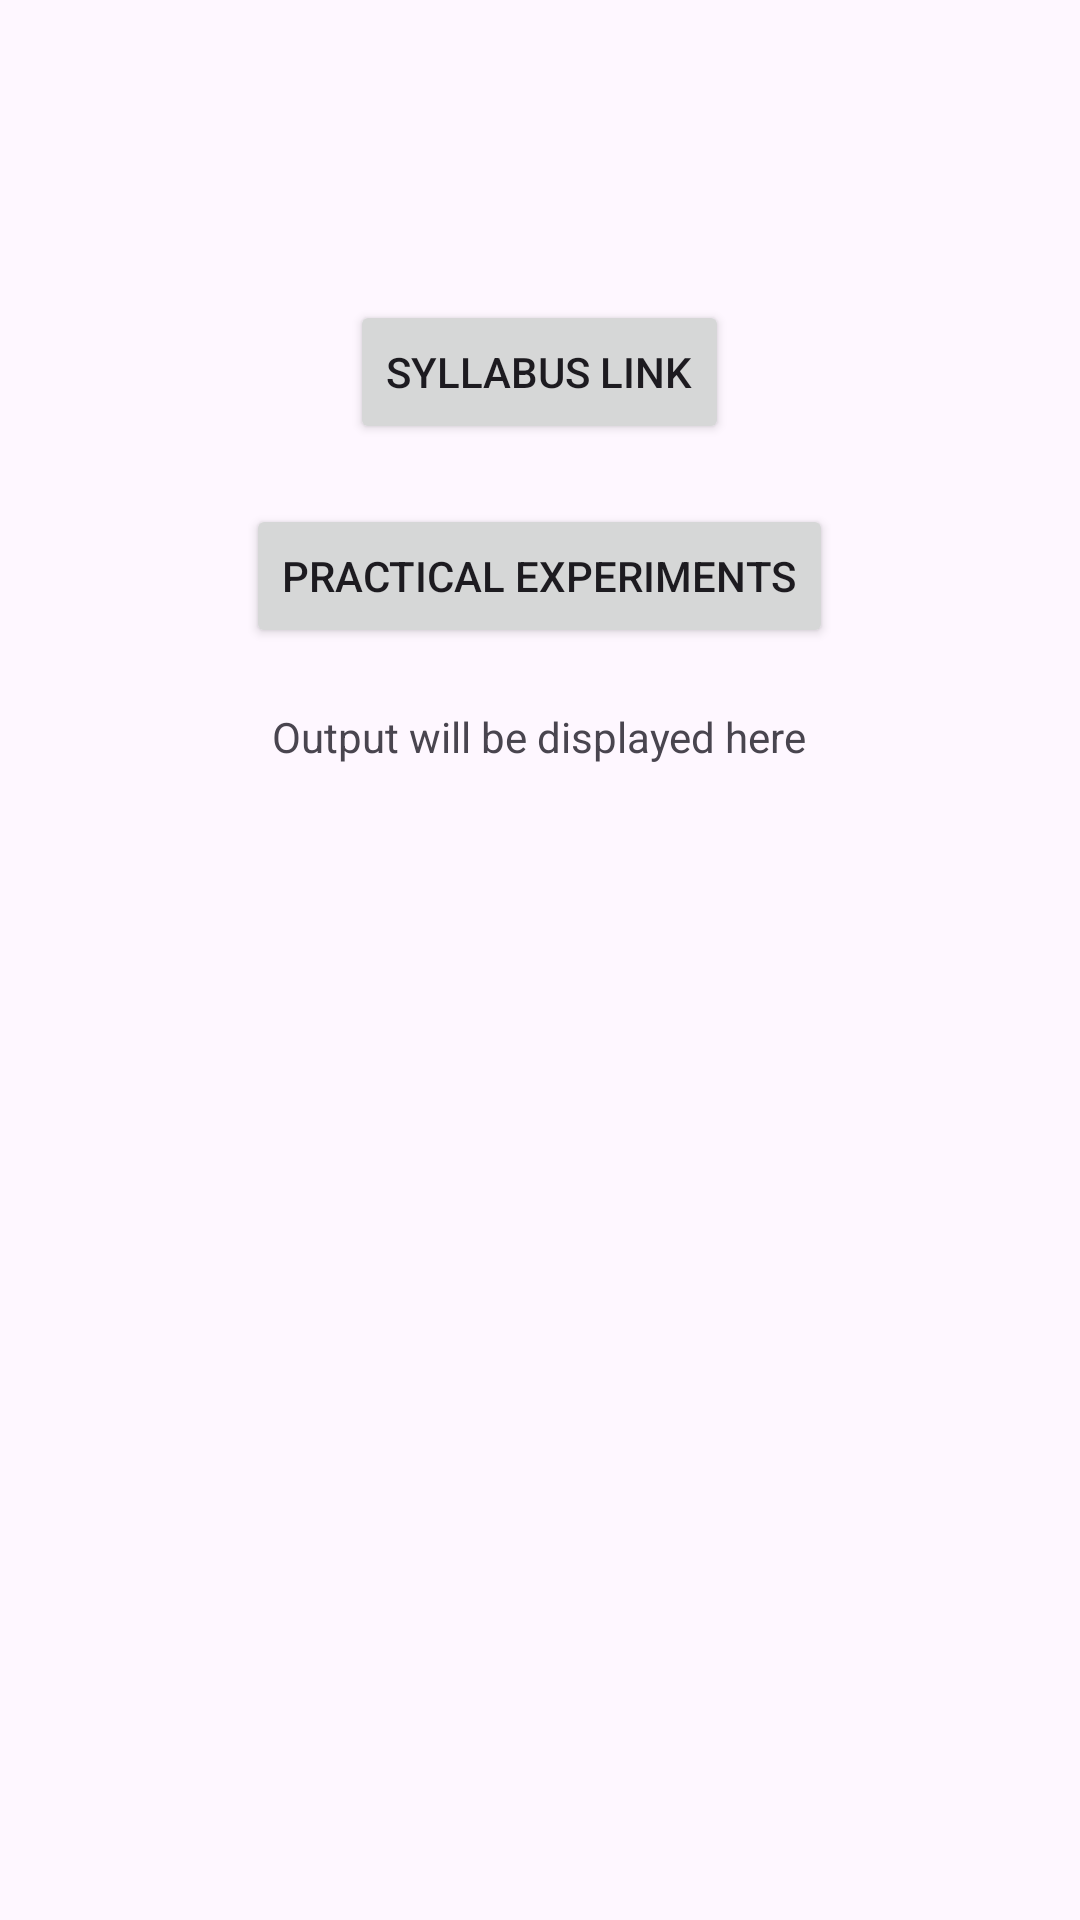

Produce the Android XML layout that renders to this screen, including the resource entries it uses.
<!-- AndroidManifest.xml: application theme Theme.ImplicitExplicitFunctionsApp -->
<!-- res/layout/activity_main.xml -->
<RelativeLayout xmlns:android="http://schemas.android.com/apk/res/android"
    xmlns:tools="http://schemas.android.com/tools"
    android:layout_width="match_parent"
    android:layout_height="match_parent"
    tools:context=".MainActivity">

    <Button
        android:id="@+id/btnAttachSyllabus"
        android:layout_width="wrap_content"
        android:layout_height="wrap_content"
        android:text="Syllabus Link"
        android:layout_centerHorizontal="true"
        android:layout_marginTop="100dp"/>

    <Button
        android:id="@+id/btnShowExperiments"
        android:layout_width="wrap_content"
        android:layout_height="wrap_content"
        android:text="Practical Experiments"
        android:layout_centerHorizontal="true"
        android:layout_below="@+id/btnAttachSyllabus"
        android:layout_marginTop="20dp"/>

    <TextView
        android:id="@+id/tvOutput"
        android:layout_width="wrap_content"
        android:layout_height="wrap_content"
        android:text="Output will be displayed here"
        android:layout_below="@+id/btnShowExperiments"
        android:layout_marginTop="20dp"
        android:layout_centerHorizontal="true"/>

</RelativeLayout>
<!-- resources referenced by this layout -->
<resources>
  <style name="Theme.ImplicitExplicitFunctionsApp" parent="Base.Theme.ImplicitExplicitFunctionsApp" />
  <style name="Base.Theme.ImplicitExplicitFunctionsApp" parent="Theme.Material3.DayNight.NoActionBar">
          
          
      </style>
</resources>
